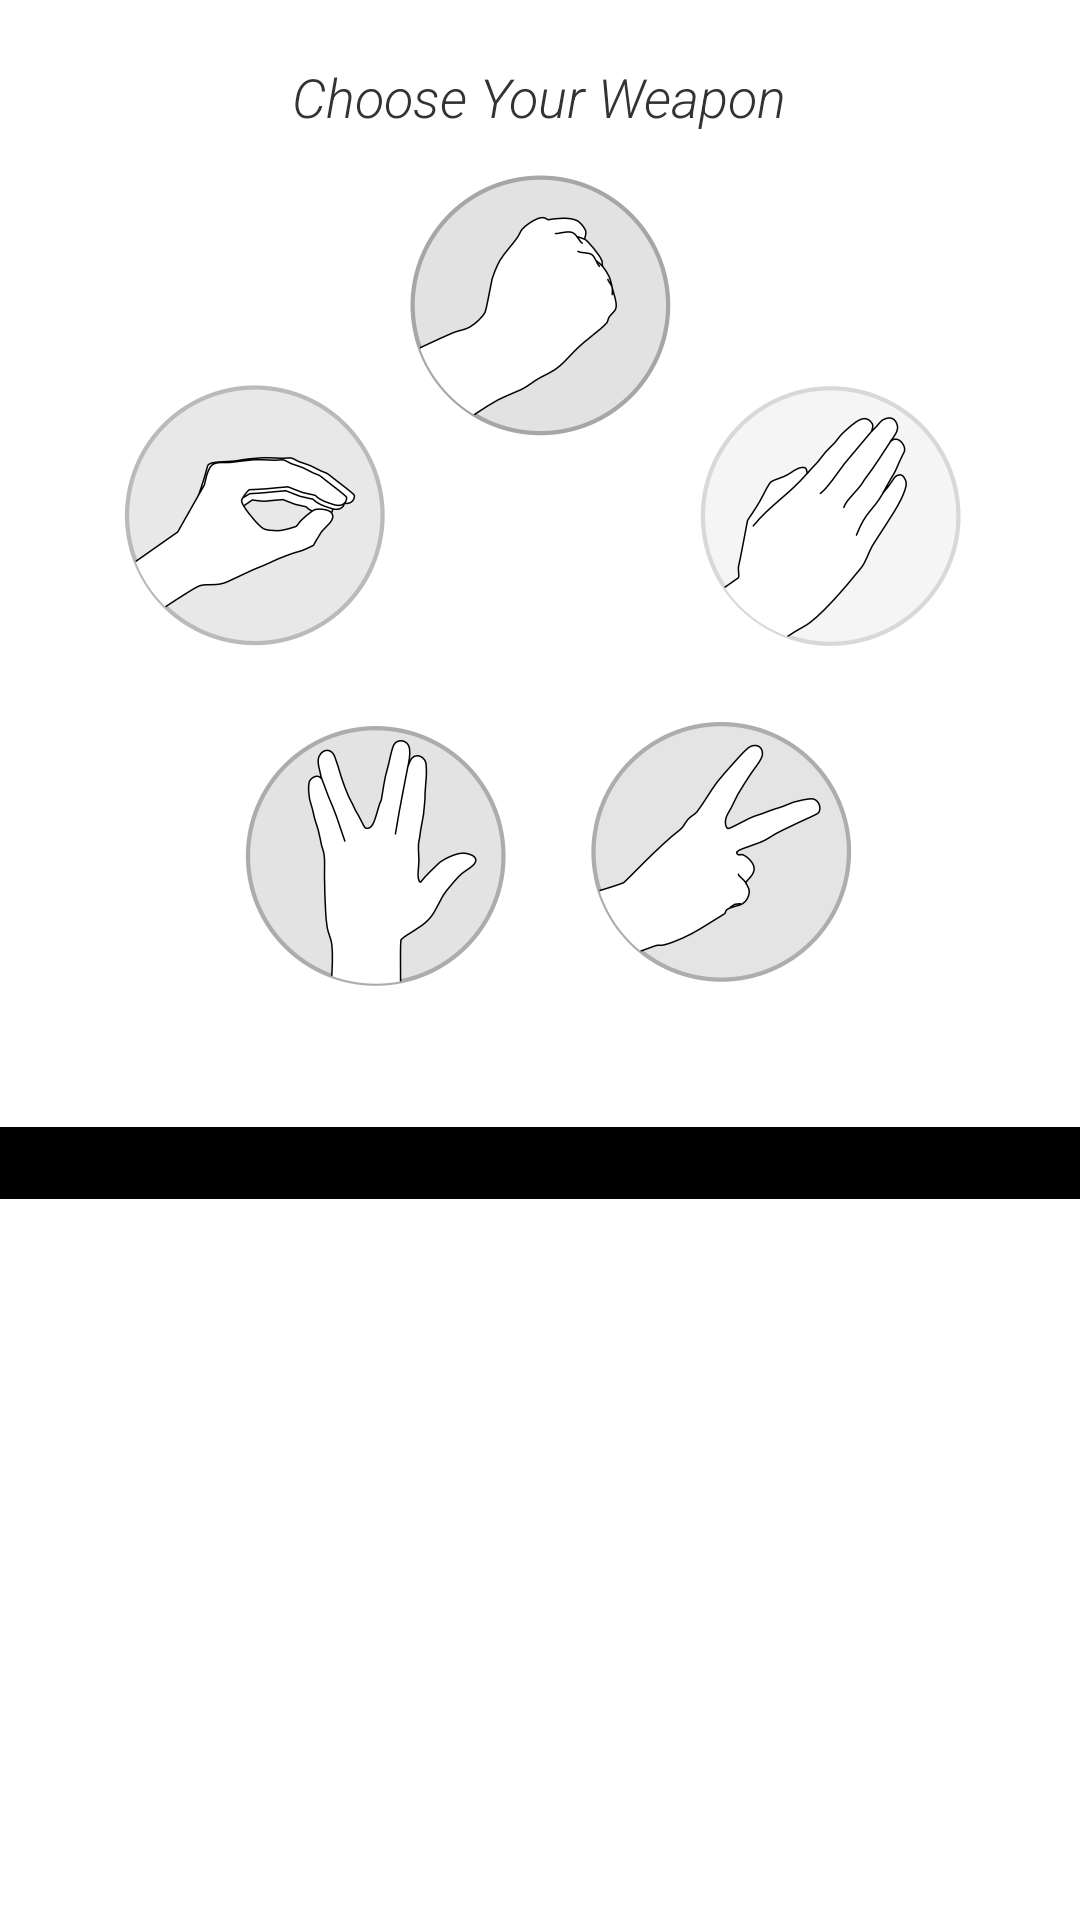

The Android layout XML behind this screen, and the referenced resources:
<!-- AndroidManifest.xml: application theme MyCustomTheme -->
<!-- res/layout/activity_onep.xml -->
<?xml version="1.0" encoding="utf-8"?>
<RelativeLayout xmlns:android="http://schemas.android.com/apk/res/android"
    android:id="@+id/rlOneP"
    android:layout_width="match_parent"
    android:layout_height="match_parent"
    android:background="@color/white"
    android:orientation="vertical" >

    <TextView
        android:id="@+id/tvChoose"
        style="@style/LightText.Instruction"
        android:layout_width="wrap_content"
        android:layout_height="wrap_content"
        android:layout_alignParentTop="true"
        android:layout_centerHorizontal="true"
        android:layout_gravity="center"
        android:layout_marginTop="20dp"
        android:text="@string/choose_your_weapon" />

    <RelativeLayout
        android:id="@+id/srlOpponent"
        android:layout_width="match_parent"
        android:layout_height="wrap_content"
        android:layout_below="@+id/tvChoose"
        android:background="@color/black" >

        <FrameLayout
            android:id="@+id/flOpponent"
            android:layout_width="wrap_content"
            android:layout_height="300dp"
            android:background="@color/black" >

            <ImageView
                android:id="@+id/ivOpponentChooseGray"
                android:layout_width="wrap_content"
                android:layout_height="wrap_content"
                android:layout_gravity="center_horizontal"
                android:layout_marginLeft="20dp"
                android:layout_marginRight="20dp"
                android:src="@drawable/choose_gray" />

            <ImageView
                android:id="@+id/ivOpponentArrows"
                android:layout_width="wrap_content"
                android:layout_height="wrap_content"
                android:layout_gravity="center_horizontal"
                android:layout_marginLeft="20dp"
                android:layout_marginRight="20dp"
                android:alpha="0"
                android:src="@drawable/choose" />
        </FrameLayout>

        <TextView
            android:id="@+id/tvOpponent"
            style="@style/LightText.White"
            android:layout_width="wrap_content"
            android:layout_height="wrap_content"
            android:layout_below="@id/flOpponent"
            android:layout_centerHorizontal="true"
            android:layout_marginBottom="5dp"
            android:layout_marginTop="2dp"
            android:alpha="0" />
    </RelativeLayout>

    <RelativeLayout
        android:id="@+id/srlPlayspace"
        android:layout_width="match_parent"
        android:layout_height="wrap_content"
        android:layout_below="@id/tvChoose"
        android:background="@color/white"
        android:gravity="center_horizontal" >

        <FrameLayout
            android:id="@+id/flPlayspace"
            android:layout_width="wrap_content"
            android:layout_height="300dp" >

            <ImageView
                android:id="@+id/ivHotspots"
                android:layout_width="wrap_content"
                android:layout_height="wrap_content"
                android:layout_gravity="center_horizontal"
                android:layout_marginLeft="20dp"
                android:layout_marginRight="20dp"
                android:src="@drawable/hotspots"
                android:visibility="invisible" />

            <ImageView
                android:id="@+id/ivChooseGray"
                android:layout_width="wrap_content"
                android:layout_height="wrap_content"
                android:layout_gravity="center_horizontal"
                android:layout_marginLeft="20dp"
                android:layout_marginRight="20dp"
                android:src="@drawable/choose_gray" />

            <ImageView
                android:id="@+id/ivArrows"
                android:layout_width="wrap_content"
                android:layout_height="wrap_content"
                android:layout_gravity="center_horizontal"
                android:layout_marginLeft="20dp"
                android:layout_marginRight="20dp"
                android:src="@drawable/choose_gray"
                android:visibility="invisible" />
        </FrameLayout>

        <TextView
            android:id="@+id/tvChoice"
            style="@style/LightText"
            android:layout_width="wrap_content"
            android:layout_height="wrap_content"
            android:layout_below="@id/flPlayspace"
            android:layout_centerHorizontal="true"
            android:layout_marginBottom="5dp"
            android:layout_marginTop="2dp"
            android:visibility="invisible" />
    </RelativeLayout>

    <Button
        android:id="@+id/btnFight"
        style="@style/FightButton"
        android:layout_width="wrap_content"
        android:layout_height="wrap_content"
        android:layout_below="@id/srlPlayspace"
        android:layout_centerHorizontal="true"
        android:layout_gravity="center"
        android:onClick="onFight"
        android:text="@string/fight"
        android:visibility="invisible" />

</RelativeLayout>
<!-- resources referenced by this layout -->
<resources>
  <!-- drawable choose: png bitmap (drawable-hdpi, 120153 bytes) -->
  <!-- drawable choose_gray: png bitmap (drawable-hdpi, 98410 bytes) -->
  <!-- drawable hotspots: png bitmap (drawable-hdpi, 5897 bytes) -->
  <string name="choose_your_weapon">Choose Your Weapon</string>
  <string name="fight">Fight!</string>
  <style name="FightButton" parent="@android:style/Widget.Button">
          <item name="android:gravity">center_vertical|center_horizontal</item>
          <item name="android:textColor">#333333</item>
          <item name="android:background">@drawable/states_fight_button</item>
          <item name="android:textSize">18sp</item>
          <item name="android:textStyle">bold</item>
          <item name="android:focusable">true</item>
          <item name="android:clickable">true</item>
      </style>
  <style name="LightText">
          <item name="android:fontFamily">sans-serif-light</item>
          <item name="android:textColor">#333333</item>
          <item name="android:textSize">18sp</item>
      </style>
  <style name="LightText.Instruction">
          <item name="android:textStyle">italic</item>
      </style>
  <style name="LightText.White">
          <item name="android:textColor">#ffffff</item>
          <item name="android:textSize">36sp</item>
      </style>
  <style name="MyCustomTheme" parent="@android:style/Theme.Holo.Light">
          <item name="android:actionBarStyle">@style/MyActionBar</item>
          <item name="android:windowContentOverlay">@drawable/ab_solid_shadow_holo</item>
      </style>
  <!-- drawable states_fight_button (drawable) -->
  <?xml version="1.0" encoding="utf-8"?>
  <selector xmlns:android="http://schemas.android.com/apk/res/android" >
          <item
          android:state_selected="false"
          android:state_pressed="false"
          android:drawable="@drawable/button_fight" />
  
      <item android:state_pressed="true"
            android:drawable="@drawable/button_fight_pressed" />
   
      <item android:state_selected="true"
            android:state_pressed="false"
            android:drawable="@drawable/button_fight_pressed" />
  
  </selector>
  <style name="MyActionBar" parent="@android:style/Widget.Holo.Light.ActionBar">
          <item name="android:background">#eeeeee</item>
          <item name="android:titleTextStyle">@style/MyActionBar.TitleTextStyle</item>
      </style>
  <!-- drawable button_fight (drawable) -->
  <?xml version="1.0" encoding="utf-8"?>
  <shape xmlns:android="http://schemas.android.com/apk/res/android"
      android:shape="rectangle" >
  
      <corners android:radius="0dp" />
  
      <solid android:color="#ffffff" />
  
      <padding
          android:bottom="10dp"
          android:left="30dp"
          android:right="30dp"
          android:top="10dp" />
  
      <stroke
          android:width="2dp"
          android:color="#cccccc" />
  
  </shape>
  <!-- drawable button_fight_pressed (drawable) -->
  <?xml version="1.0" encoding="utf-8"?>
  <shape xmlns:android="http://schemas.android.com/apk/res/android" android:shape="rectangle" >
  
      <corners android:radius="0dp" />
  
      <solid android:color="#ffffff" />
  
      <padding
          android:bottom="10dp"
          android:left="30dp"
          android:right="30dp"
          android:top="10dp" />
  
      <stroke
          android:width="2dp"
          android:color="#ff4444" />
  
  </shape>
  <style name="MyActionBar.TitleTextStyle" parent="@android:style/TextAppearance.Holo.Widget.ActionBar.Title">
          <item name="android:textColor">#333333</item>
          <item name="android:fontFamily">sans-serif-light</item>
      </style>
  <!-- not gathered from this repository: default colours our renderer supplied (Android Studio template values) -->
  <color name="black">#FF000000</color>
  <color name="white">#FFFFFFFF</color>
</resources>
